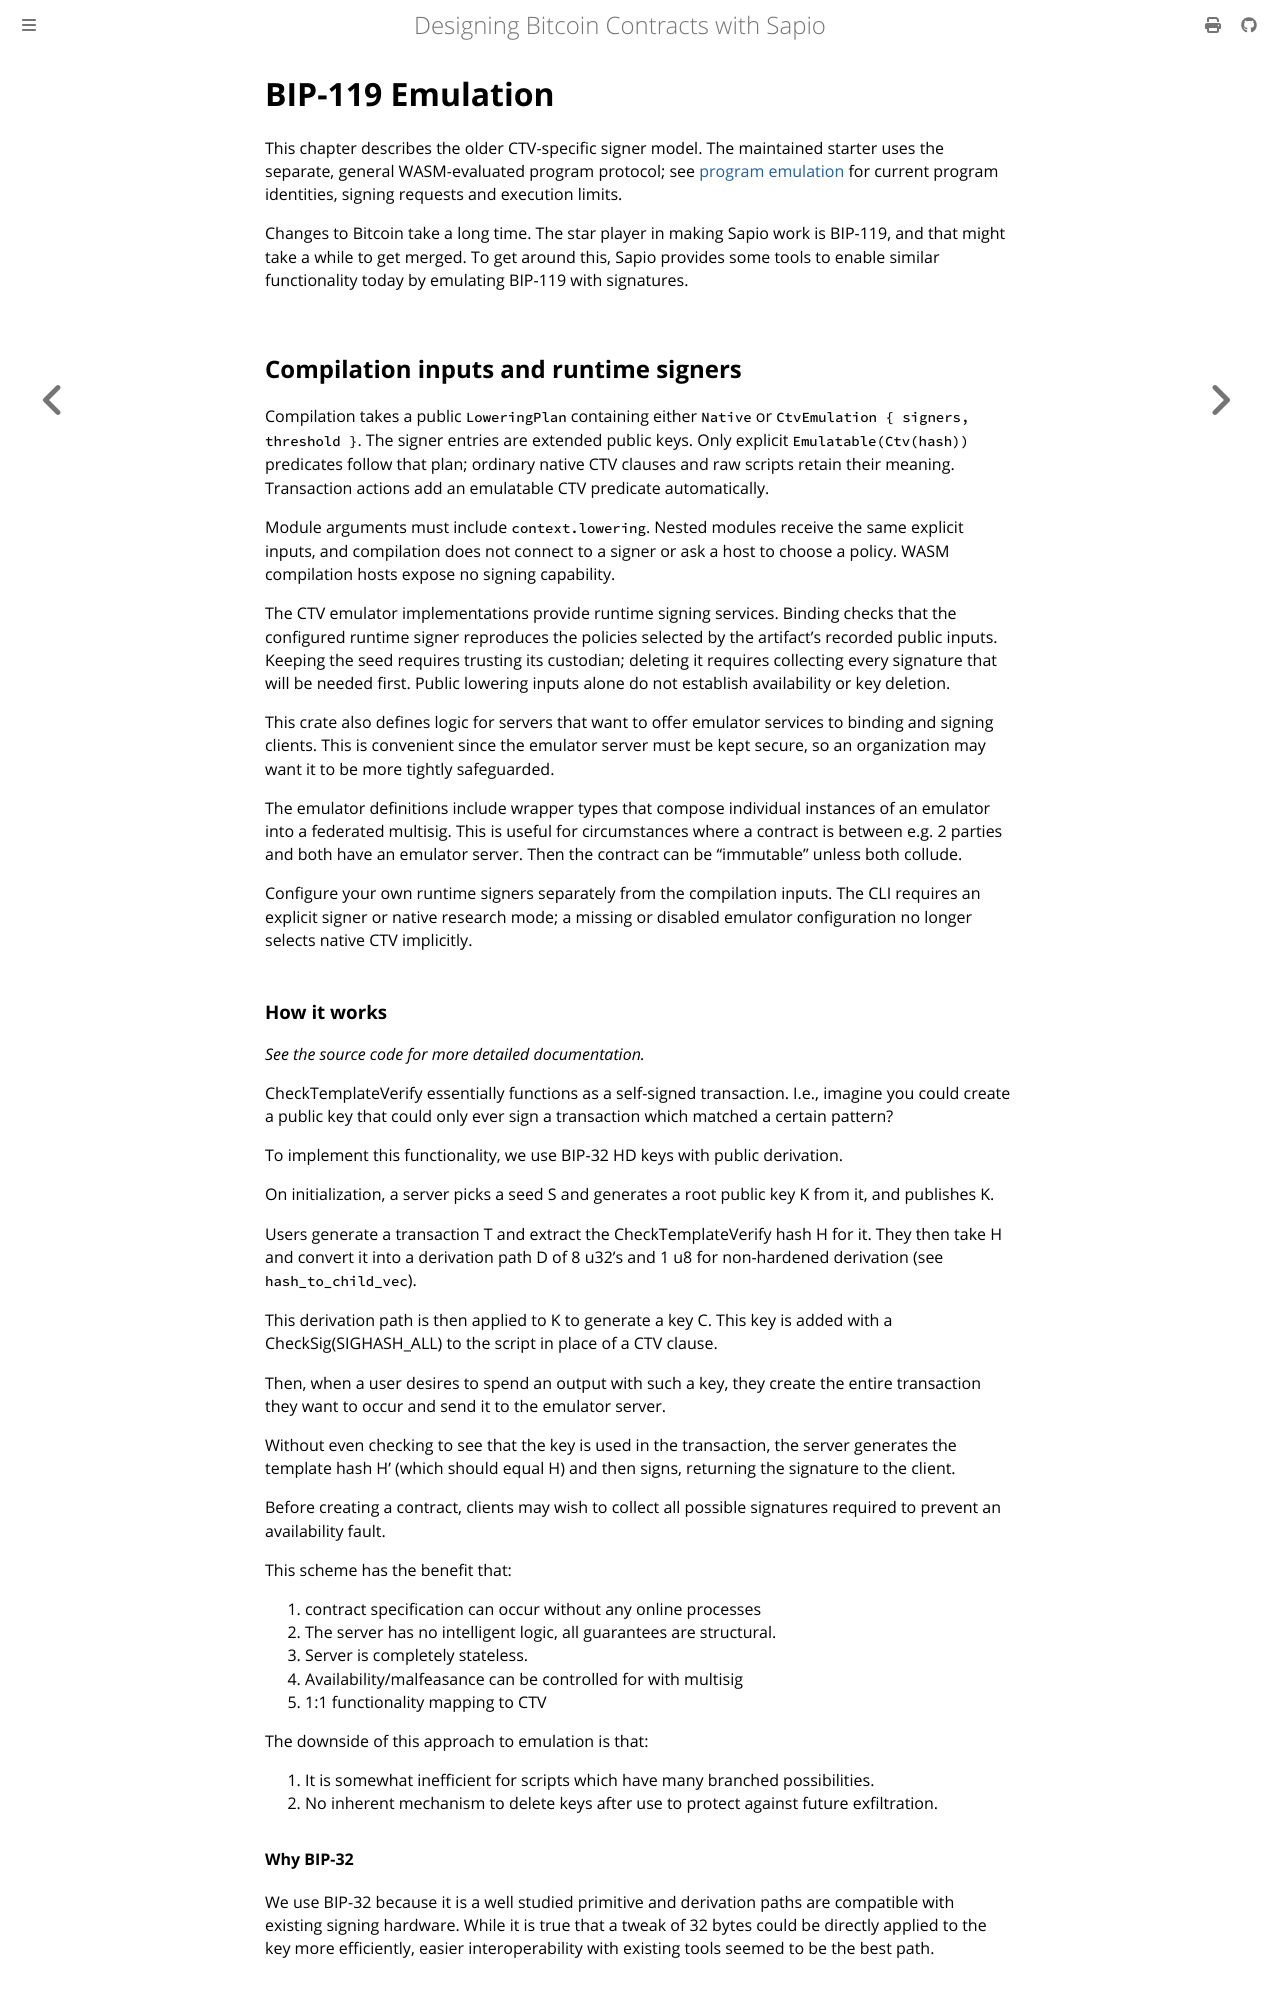

repository: sapio-lang/sapio · page: ch05-01-ctv-emulator.html · generator: mdbook

# BIP-119 Emulation

This chapter describes the older CTV-specific signer model. The maintained
starter uses the separate, general WASM-evaluated program protocol; see
[program emulation](https://github.com/sapio-lang/sapio/blob/master/docs/PROGRAM_EMULATION.md)
for current program identities, signing requests and execution limits.

Changes to Bitcoin take a long time. The star player in making Sapio work is
BIP-119, and that might take a while to get merged. To get around this, Sapio
provides some tools to enable similar functionality today by emulating
BIP-119 with signatures.


## Compilation inputs and runtime signers

Compilation takes a public `LoweringPlan` containing either `Native` or
`CtvEmulation { signers, threshold }`. The signer entries are extended public
keys. Only explicit `Emulatable(Ctv(hash))` predicates follow that plan;
ordinary native CTV clauses and raw scripts retain their meaning. Transaction
actions add an emulatable CTV predicate automatically.

Module arguments must include `context.lowering`. Nested modules receive the
same explicit inputs, and compilation does not connect to a signer or ask a
host to choose a policy. WASM compilation hosts expose no signing capability.

The CTV emulator implementations provide runtime signing services. Binding
checks that the configured runtime signer reproduces the policies selected by
the artifact's recorded public inputs. Keeping the seed requires trusting its
custodian; deleting it requires collecting every signature that will be needed
first. Public lowering inputs alone do not establish availability or key deletion.


This crate also defines logic for servers that want to offer emulator
services to binding and signing clients. This is convenient since the emulator
server must be kept secure, so an organization may want it to be more tightly
safeguarded.

The emulator definitions include wrapper types that compose individual
instances of an emulator into a federated multisig. This is useful
for circumstances where a contract is between e.g. 2 parties and both
have an emulator server. Then the contract can be "immutable" unless
both collude.

Configure your own runtime signers separately from the compilation inputs.
The CLI requires an explicit signer or native research mode; a missing or
disabled emulator configuration no longer selects native CTV implicitly.

### How it works

*See the source code for more detailed documentation.*

CheckTemplateVerify essentially functions as a self-signed transaction. I.e.,
imagine you could create a public key that could only ever sign a transaction
which matched a certain pattern?

To implement this functionality, we use BIP-32 HD keys with public derivation.

On initialization, a server picks a seed S and generates a root public key K
from it, and publishes K.

Users generate a transaction T and extract the CheckTemplateVerify hash H for
it. They then take H and convert it into a derivation path D of 8 u32's and 1
u8 for non-hardened derivation (see `hash_to_child_vec`).

This derivation path is then applied to K to generate a key C. This key is
added with a CheckSig(SIGHASH_ALL) to the script in place of a CTV clause.

Then, when a user desires to spend an output with such a key, they create the
entire transaction they want to occur and send it to the emulator server.

Without even checking to see that the key is used in the transaction, the
server generates the template hash H' (which should equal H) and then signs,
returning the signature to the client.

Before creating a contract, clients may wish to collect all possible
signatures required to prevent an availability fault.

This scheme has the benefit that:

1. contract specification can occur without any online processes
1. The server has no intelligent logic, all guarantees are structural.
1. Server is completely stateless.
1. Availability/malfeasance can be controlled for with multisig
1. 1:1 functionality mapping to CTV

The downside of this approach to emulation is that:

1. It is somewhat inefficient for scripts which have many branched possibilities.
1. No inherent mechanism to delete keys after use to protect against future exfiltration.
